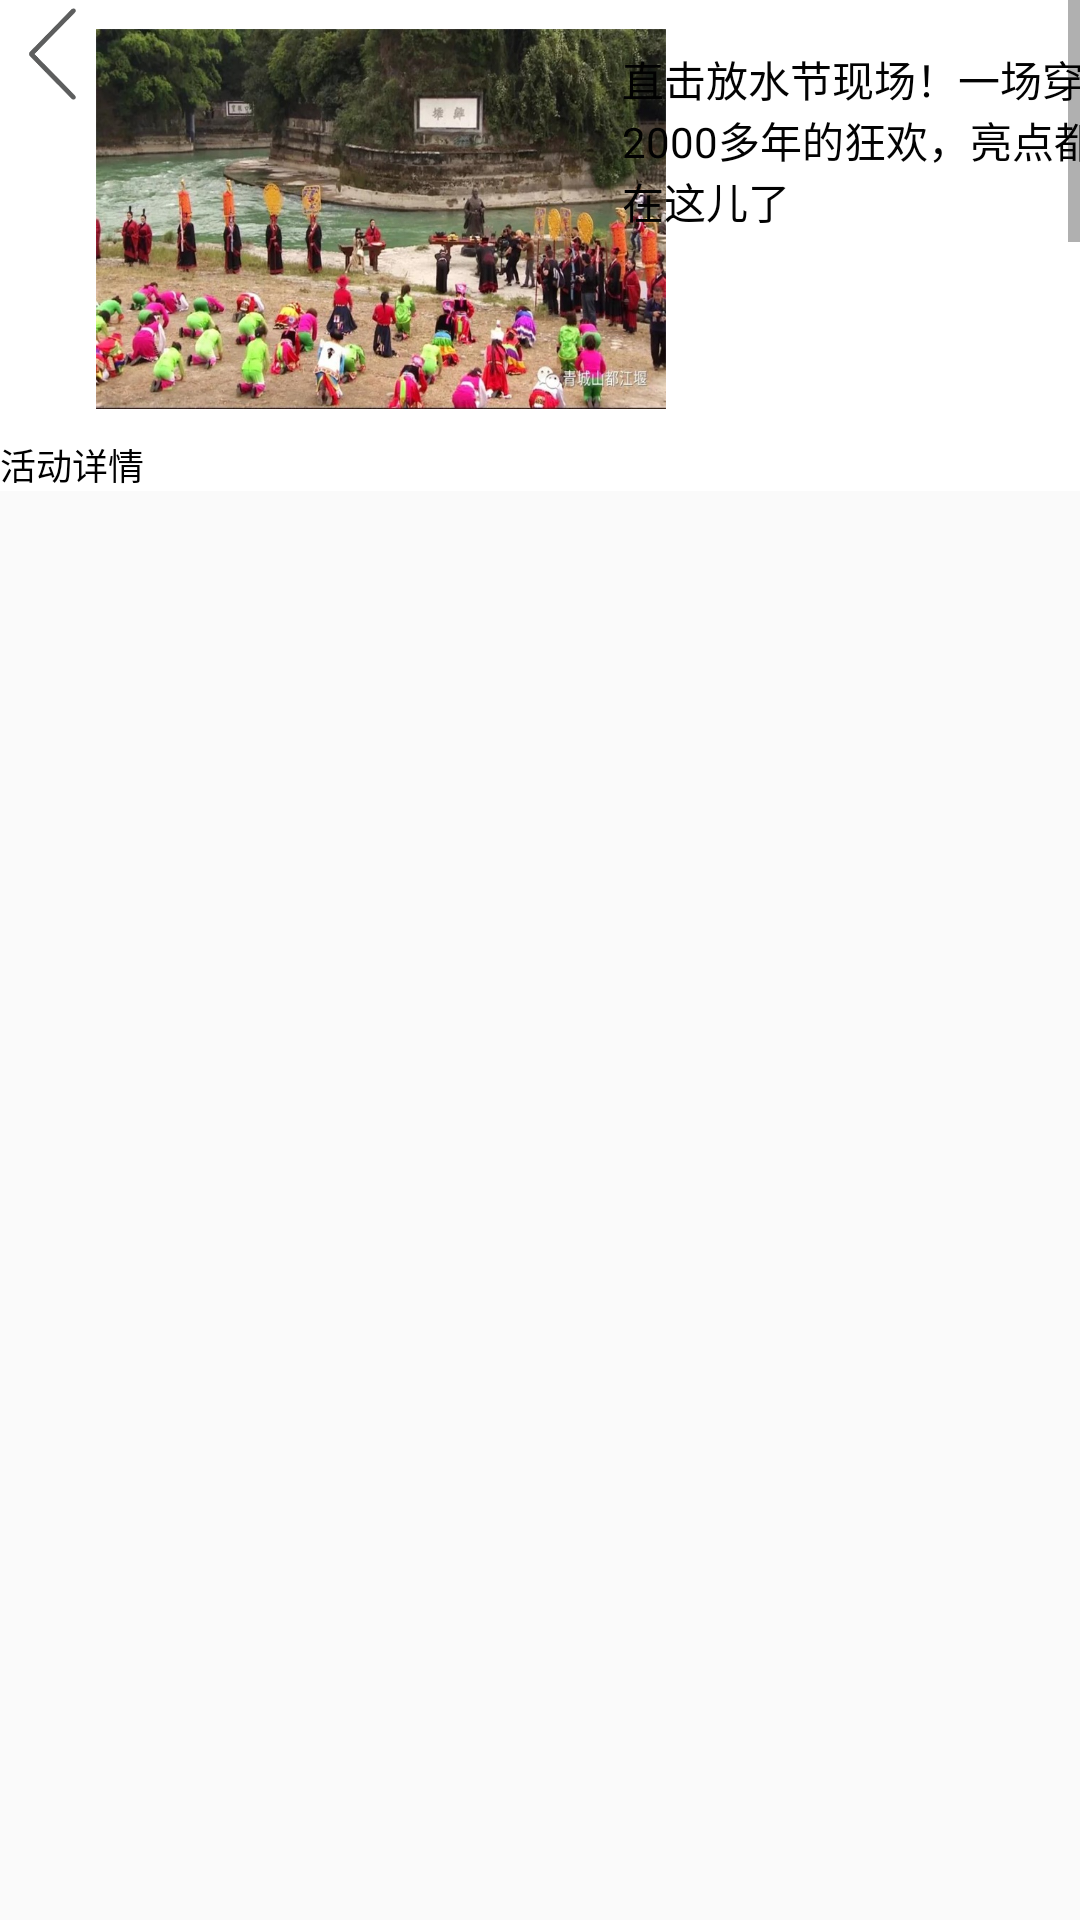

Reconstruct the res/layout file that produces this screen, plus the resources it refers to.
<!-- AndroidManifest.xml: application theme Theme.MaterialComponents.DayNight.DarkActionBar.Bridge -->
<!-- res/layout/activity_2.xml -->
<?xml version="1.0" encoding="utf-8"?>
<androidx.constraintlayout.widget.ConstraintLayout xmlns:android="http://schemas.android.com/apk/res/android"
    xmlns:app="http://schemas.android.com/apk/res-auto"
    xmlns:tools="http://schemas.android.com/tools"
    android:layout_width="match_parent"
    android:layout_height="match_parent"
    tools:context=".Tourism_Live">

    <ScrollView
        android:layout_width="match_parent"
        android:layout_height="match_parent"
        app:layout_constraintBottom_toBottomOf="parent"
        app:layout_constraintStart_toStartOf="parent"
        app:layout_constraintTop_toTopOf="parent">

        <LinearLayout
            android:layout_width="match_parent"
            android:layout_height="match_parent"
            android:orientation="vertical">

            <androidx.constraintlayout.widget.ConstraintLayout
                android:id="@+id/activity2"
                android:layout_width="match_parent"
                android:layout_height="match_parent"
                android:background="#FFFFFF">

                <Button
                    android:id="@+id/btn_activity2"
                    android:layout_width="35dp"
                    android:layout_height="36dp"
                    android:background="@drawable/back1"
                    app:layout_constraintStart_toStartOf="parent"
                    app:layout_constraintTop_toTopOf="parent" />

                <ImageView
                    android:id="@+id/activity2_img"
                    android:layout_width="190dp"
                    android:layout_height="146dp"
                    android:layout_marginStart="32dp"
                    app:layout_constraintBottom_toBottomOf="parent"
                    app:layout_constraintStart_toStartOf="parent"
                    app:layout_constraintTop_toTopOf="parent"
                    app:layout_constraintVertical_bias="0.0"
                    app:srcCompat="@drawable/activity_title2" />

                <TextView
                    android:id="@+id/activity2_text1"
                    android:layout_width="168dp"
                    android:layout_height="68dp"
                    android:layout_marginTop="16dp"
                    android:text="直击放水节现场！一场穿越2000多年的狂欢，亮点都在这儿了"
                    android:textColor="#020202"
                    app:layout_constraintEnd_toEndOf="parent"
                    app:layout_constraintHorizontal_bias="0.49"
                    app:layout_constraintStart_toEndOf="@+id/activity2_img"
                    app:layout_constraintTop_toTopOf="parent" />

            </androidx.constraintlayout.widget.ConstraintLayout>

            <TextView
                android:id="@+id/textView"
                android:layout_width="match_parent"
                android:layout_height="match_parent"
                android:background="#FFFFFF"
                android:text="活动详情"
                android:textColor="#000000"
                android:textSize="12sp" />

            <ImageView
                android:id="@+id/imageView17"
                android:layout_width="match_parent"
                android:layout_height="4900dp"
                android:scaleType="fitStart"
                app:srcCompat="@drawable/activity_2" />

            <androidx.constraintlayout.widget.ConstraintLayout
                android:id="@+id/activity_end"
                android:layout_width="match_parent"
                android:layout_height="match_parent"
                android:background="#FFFFFF">

                <TextView
                    android:id="@+id/end_text"
                    android:layout_width="78dp"
                    android:layout_height="19dp"
                    android:background="#FFFFFF"
                    android:gravity="center_horizontal"
                    android:text="滑到底啦！"
                    app:layout_constraintBottom_toBottomOf="parent"
                    app:layout_constraintEnd_toEndOf="parent"
                    app:layout_constraintStart_toStartOf="parent" />
            </androidx.constraintlayout.widget.ConstraintLayout>

        </LinearLayout>
    </ScrollView>
</androidx.constraintlayout.widget.ConstraintLayout>
<!-- resources referenced by this layout -->
<resources>
  <!-- drawable activity_title2: jpg bitmap (drawable, 202209 bytes) -->
  <!-- drawable back1: png bitmap (drawable, 2377 bytes) -->
</resources>
